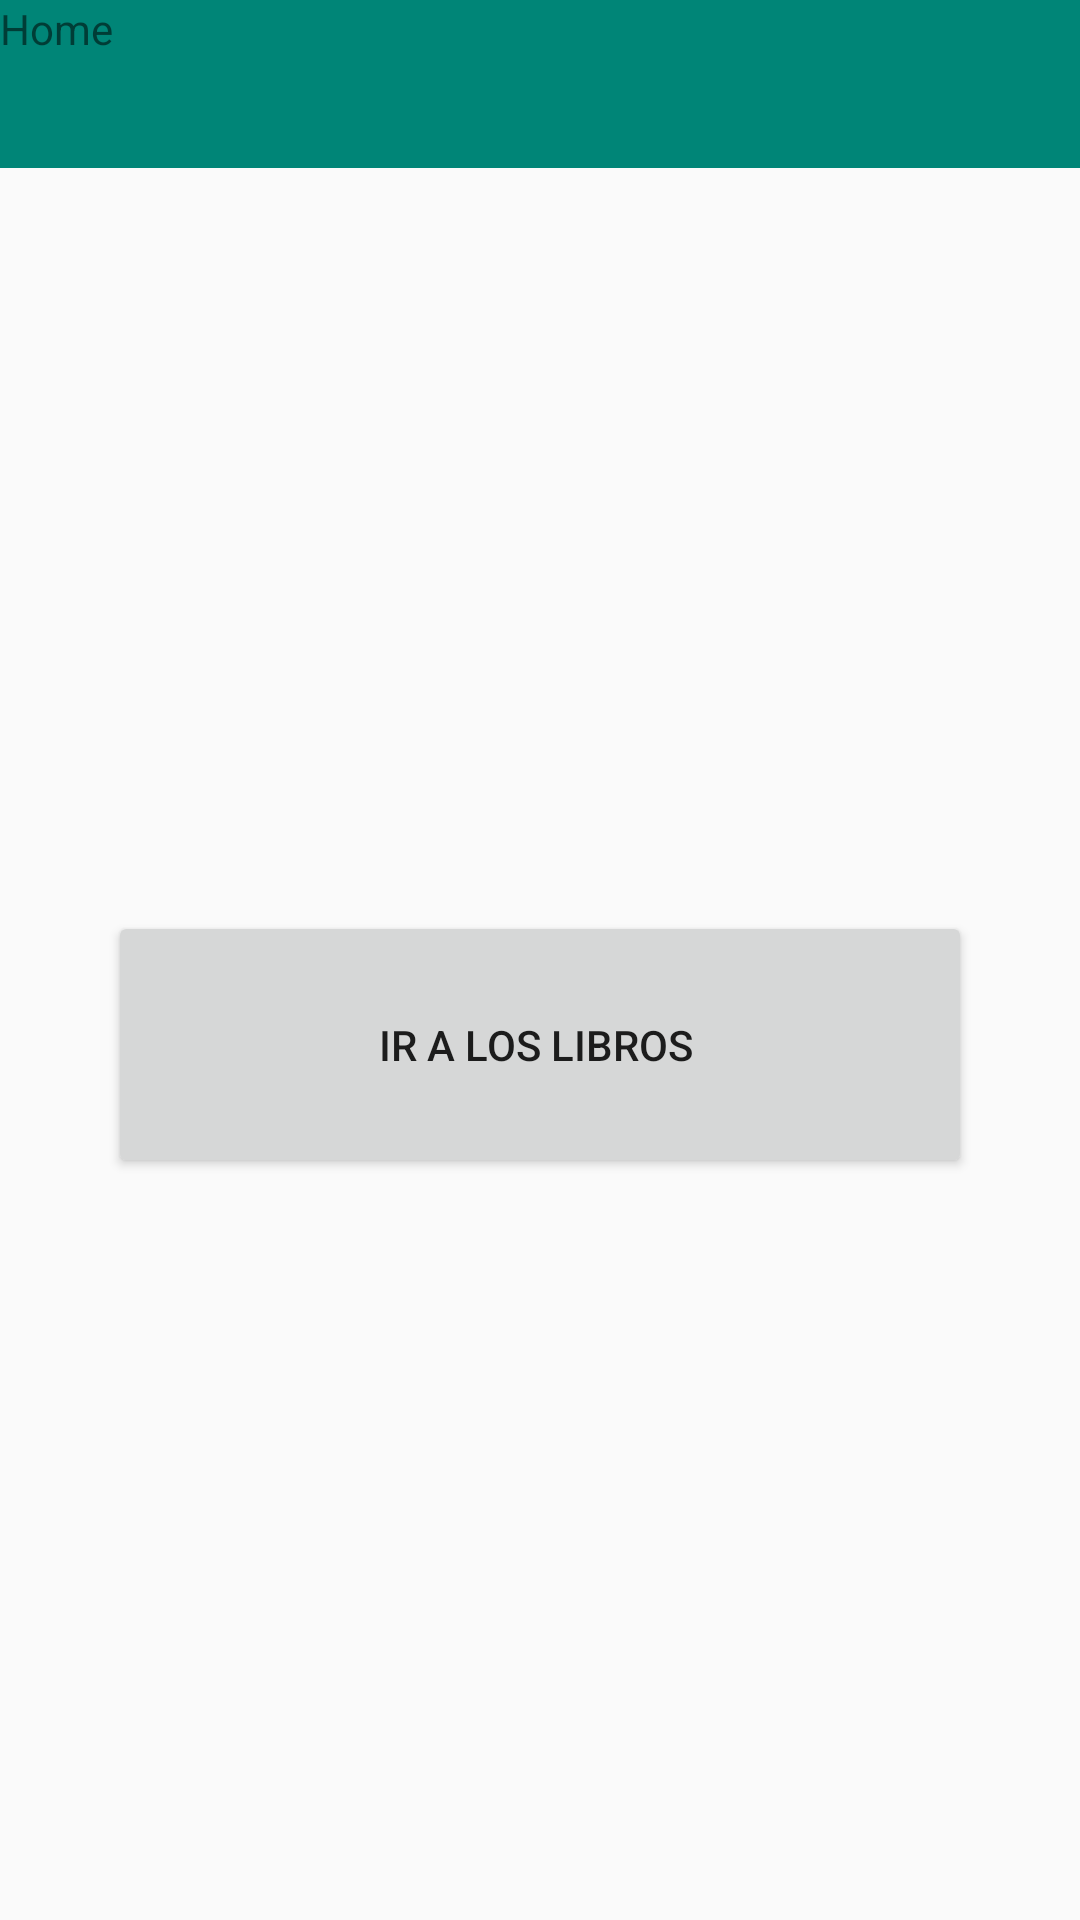

Produce the Android XML layout that renders to this screen, including the resource entries it uses.
<!-- AndroidManifest.xml: application theme AppTheme -->
<!-- res/layout/activity_main_libro.xml -->
<?xml version="1.0" encoding="utf-8"?>
<android.support.constraint.ConstraintLayout xmlns:android="http://schemas.android.com/apk/res/android"
    xmlns:app="http://schemas.android.com/apk/res-auto"
    xmlns:tools="http://schemas.android.com/tools"
    android:id="@+id/container"
    android:layout_width="match_parent"
    android:layout_height="match_parent"
    tools:context=".libro.LibroActivity">

    <android.support.design.widget.AppBarLayout
        android:id="@+id/appBarLayout"
        android:layout_width="match_parent"
        android:layout_height="wrap_content"
        android:theme="@style/AppTheme.AppBarOverlay">

        <android.support.v7.widget.Toolbar
            android:id="@+id/toolbar"
            android:layout_width="match_parent"
            android:layout_height="?attr/actionBarSize"
            android:background="?attr/colorPrimary"
            app:popupTheme="@style/AppTheme.PopupOverlay" />

    </android.support.design.widget.AppBarLayout>

    <TextView
        android:id="@+id/message"
        android:layout_width="wrap_content"
        android:layout_height="wrap_content"
        android:layout_marginStart="@dimen/activity_horizontal_margin"
        android:layout_marginLeft="@dimen/activity_horizontal_margin"
        android:layout_marginTop="@dimen/activity_vertical_margin"
        android:text="@string/title_home"
        app:layout_constraintLeft_toLeftOf="parent"
        app:layout_constraintTop_toTopOf="parent" />

    <Button
        android:id="@+id/buttonIrALosLibros"
        android:layout_width="288dp"
        android:layout_height="89dp"
        android:layout_marginStart="8dp"
        android:layout_marginLeft="8dp"
        android:layout_marginTop="8dp"
        android:layout_marginEnd="8dp"
        android:layout_marginRight="8dp"
        android:layout_marginBottom="8dp"
        android:text="Ir a los Libros "
        app:layout_constraintBottom_toBottomOf="parent"
        app:layout_constraintEnd_toEndOf="parent"
        app:layout_constraintStart_toStartOf="parent"
        app:layout_constraintTop_toBottomOf="@+id/appBarLayout" />

</android.support.constraint.ConstraintLayout>
<!-- resources referenced by this layout -->
<resources>
  <string name="title_home">Home</string>
  <style name="AppTheme.AppBarOverlay" parent="ThemeOverlay.AppCompat.Dark.ActionBar" />
  <style name="AppTheme.PopupOverlay" parent="ThemeOverlay.AppCompat.Light" />
  <style name="AppTheme" parent="Base.Theme.AppCompat.Light.DarkActionBar">
          
          <item name="colorPrimary">@color/colorPrimary</item>
          <item name="colorPrimaryDark">@color/colorPrimaryDark</item>
          <item name="colorAccent">@color/colorAccent</item>
          <item name="actionModeStyle">@style/action_mode_estilo</item>
      </style>
  <color name="colorPrimary">#008577</color>
  <color name="colorPrimaryDark">#00574B</color>
  <color name="colorAccent">#d81b60</color>
  <style name="action_mode_estilo" parent="Widget.AppCompat.ActionMode">
          <item name="background">@color/colorPrimary</item>
      </style>
</resources>
